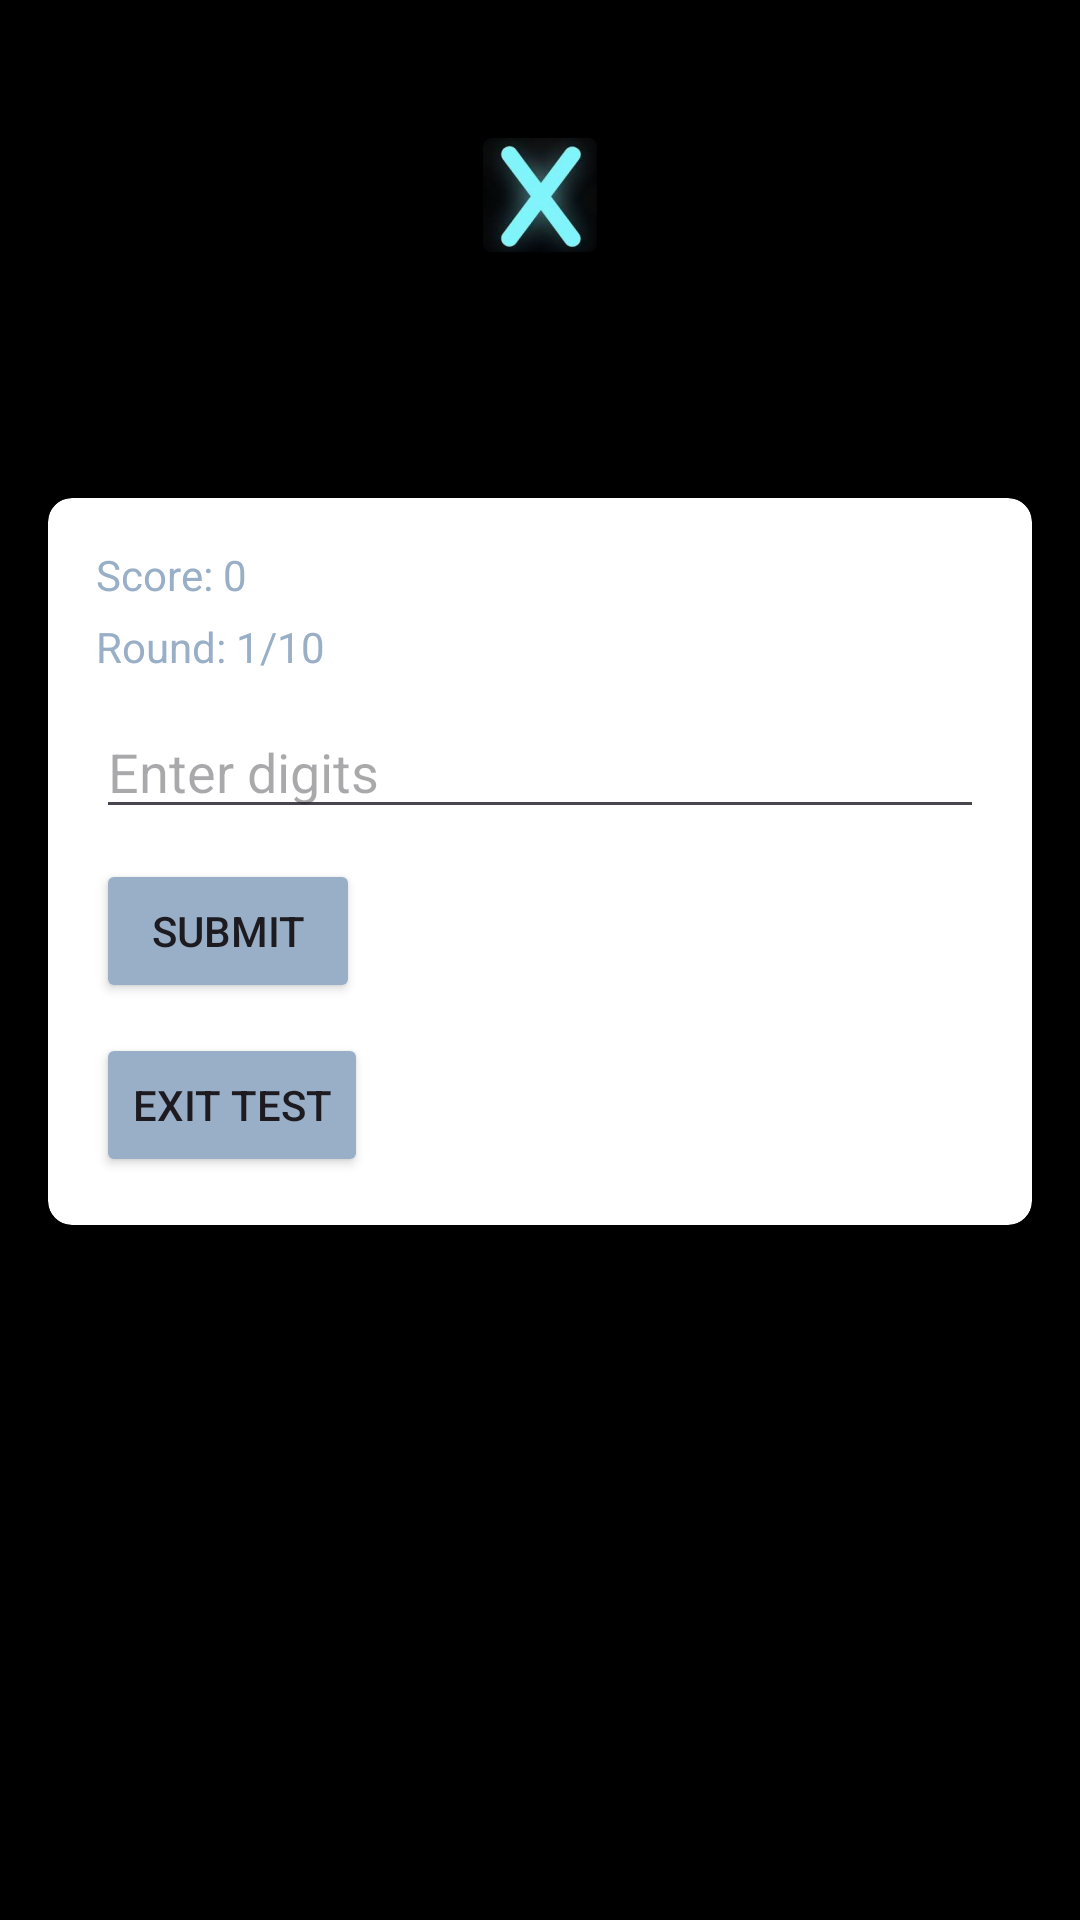

Layout XML and referenced resources for this Android screen:
<!-- AndroidManifest.xml: application theme Theme.HearXAssessment -->
<!-- res/layout/activity_test.xml -->
<?xml version="1.0" encoding="utf-8"?>
<androidx.constraintlayout.widget.ConstraintLayout xmlns:android="http://schemas.android.com/apk/res/android"
    xmlns:app="http://schemas.android.com/apk/res-auto"
    android:layout_width="match_parent"
    android:layout_height="match_parent"
    android:background="@color/black"
    android:padding="16dp">

    <ImageView
        android:layout_width="wrap_content"
        android:layout_height="wrap_content"
        android:layout_marginTop="25dp"
        android:src="@mipmap/ic_x"
        app:layout_constraintTop_toTopOf="parent"
        app:layout_constraintRight_toRightOf="parent"
        app:layout_constraintLeft_toLeftOf="parent"/>

    <androidx.cardview.widget.CardView
        android:layout_width="match_parent"
        android:layout_height="wrap_content"
        android:layout_marginTop="150dp"
        app:cardCornerRadius="8dp"
        app:cardElevation="4dp"
        app:layout_constraintTop_toTopOf="parent"
        app:layout_constraintStart_toStartOf="parent"
        app:layout_constraintEnd_toEndOf="parent">

        <LinearLayout
            android:layout_width="match_parent"
            android:layout_height="wrap_content"
            android:orientation="vertical"
            android:padding="16dp">

            <TextView
                android:id="@+id/scoreView"
                android:layout_width="wrap_content"
                android:layout_height="wrap_content"
                android:text="Score: 0"
                android:textColor="@color/blue_grey" />

            <TextView
                android:id="@+id/roundView"
                android:layout_width="wrap_content"
                android:layout_height="wrap_content"
                android:text="Round: 1/10"
                android:textColor="@color/blue_grey"
                android:layout_marginTop="5dp"/>

            <EditText
                android:id="@+id/inputField"
                android:layout_width="match_parent"
                android:layout_height="wrap_content"
                android:layout_marginTop="10dp"
                android:hint="Enter digits"
                android:textColor="@color/black" />
            <Button
                android:id="@+id/submitButton"
                android:layout_width="wrap_content"
                android:layout_height="wrap_content"
                android:text="Submit"
                android:backgroundTint="@color/blue_grey"
                app:layout_constraintTop_toBottomOf="@id/inputField"
                app:layout_constraintStart_toStartOf="parent"
                android:layout_marginTop="10dp"
                android:layout_marginEnd="8dp"/>

            <Button
                android:id="@+id/exitTestButton"
                android:layout_width="wrap_content"
                android:layout_height="wrap_content"
                android:text="Exit Test"
                android:backgroundTint="@color/blue_grey"
                app:layout_constraintTop_toBottomOf="@id/roundView"
                app:layout_constraintEnd_toEndOf="parent"
                android:layout_marginTop="10dp" />

        </LinearLayout>
    </androidx.cardview.widget.CardView>



</androidx.constraintlayout.widget.ConstraintLayout>
<!-- resources referenced by this layout -->
<resources>
  <color name="black">#FF000000</color>
  <color name="blue_grey">#98AFC7</color>
  <!-- mipmap ic_x: webp bitmap (mipmap-hdpi, 4846 bytes) -->
  <style name="Theme.HearXAssessment" parent="Base.Theme.HearXAssessment" />
  <style name="Base.Theme.HearXAssessment" parent="Theme.Material3.DayNight.NoActionBar">
          
          
      </style>
</resources>
